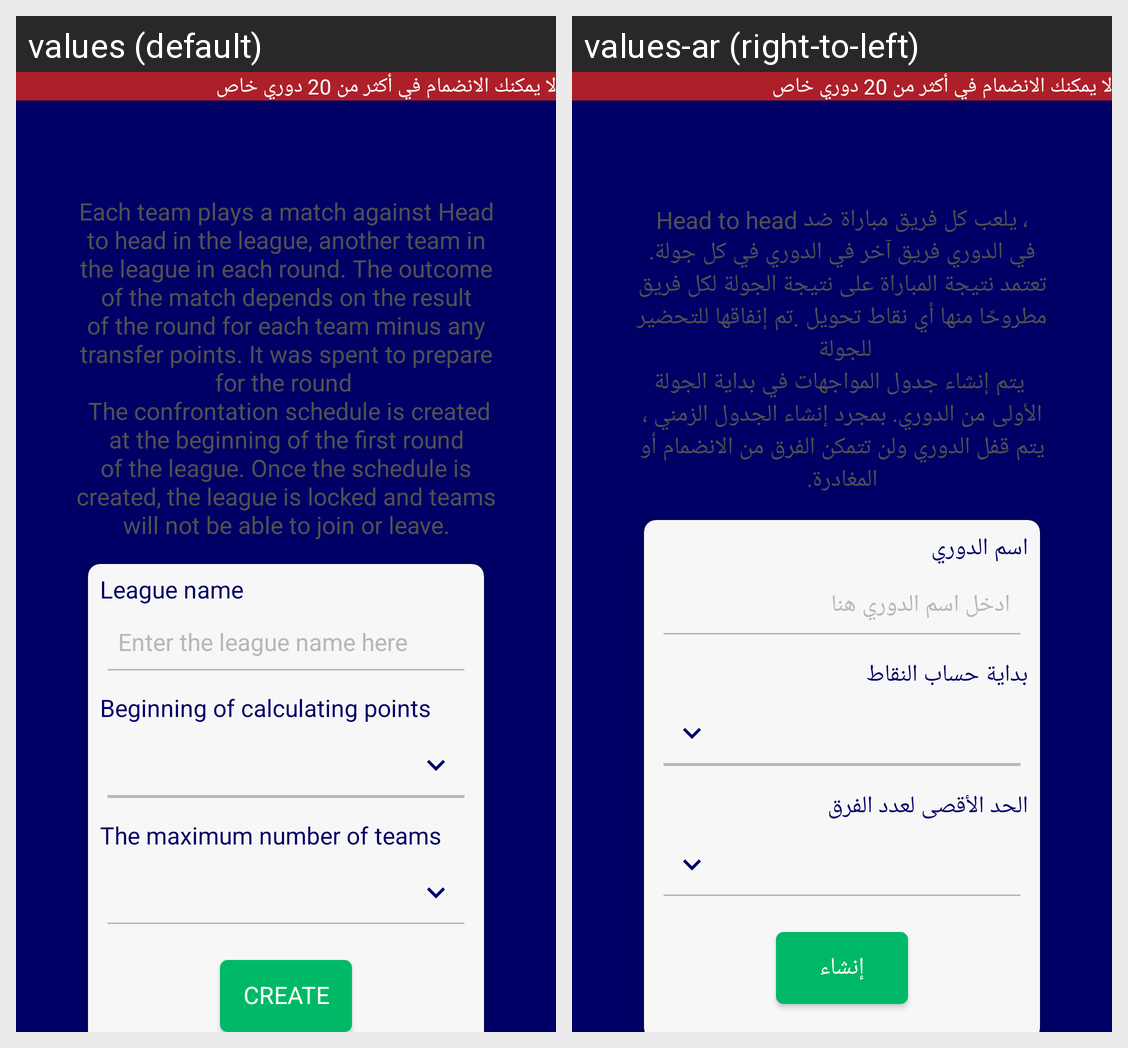

Strings drawn on this Android screen and how each of the app's shown locales translates them:
Android screen res/layout/create_head_to_head_league_fragment.xml rendered under 2 locales, left to right: values (default), values-ar (right-to-left). Device: Nexus 5 (rendered at 1080×1920; each locale shown at half size, 540×960, under a caption strip naming it); theme AppTheme.
Strings drawn on this screen, with the default value and each locale's value (text and hints the layout hard-codes, and strings that could not be matched under every locale, appear in the picture but are not listed):

head_to_head_desc
  values: Each team plays a match against Head to head in the league, another team in the league in each round. The outcome of the match depends on the result of the round for each team minus any transfer points. It was spent to prepare for the round 
       The confrontation schedule is created at the beginning of the first round of the league. Once the schedule is created, the league is locked and teams will …[clipped]
  values-ar: ، يلعب كل فريق مباراة ضد Head to head في الدوري فريق آخر في الدوري في كل جولة. تعتمد نتيجة المباراة على نتيجة الجولة لكل فريق مطروحًا منها أي نقاط تحويل .تم إنفاقها للتحضير للجولة 
       يتم إنشاء جدول المواجهات في بداية الجولة الأولى من الدوري. بمجرد إنشاء الجدول الزمني ، يتم قفل الدوري ولن تتمكن الفرق من الانضمام أو المغادرة.

league_name
  values: League name
  values-ar: اسم الدوري

enter_the_league_name_here
  values: Enter the league name here
  values-ar: ادخل اسم الدوري هنا

beginning_of_calculating_points
  values: Beginning of calculating points
  values-ar: بداية حساب النقاط

max_team_num
  values: The maximum number of teams
  values-ar: الحد الأقصى لعدد الفرق

create
  values: Create
  values-ar: إنشاء
